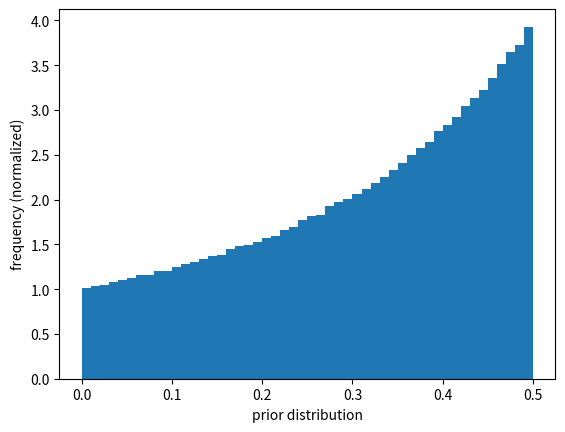

Generate this figure with matplotlib:
import numpy as np
import matplotlib.pyplot as plt

RAND_NUM = 1000000

def func(x):
    return x / (x + 1)

uni_dist = np.random.rand(RAND_NUM)
# print(uni_dist)
prior_dist = func(uni_dist)


plt.hist(prior_dist, bins=50, density=True)
plt.xlabel('prior distribution')
plt.ylabel('frequency (normalized)')
plt.show()

# plt.scatter(uni_dist, prior_dist)
# plt.show()

print('EAP (mean): {}'.format(prior_dist.mean()))
print('MED (median): {}'.format(np.median(prior_dist)))

